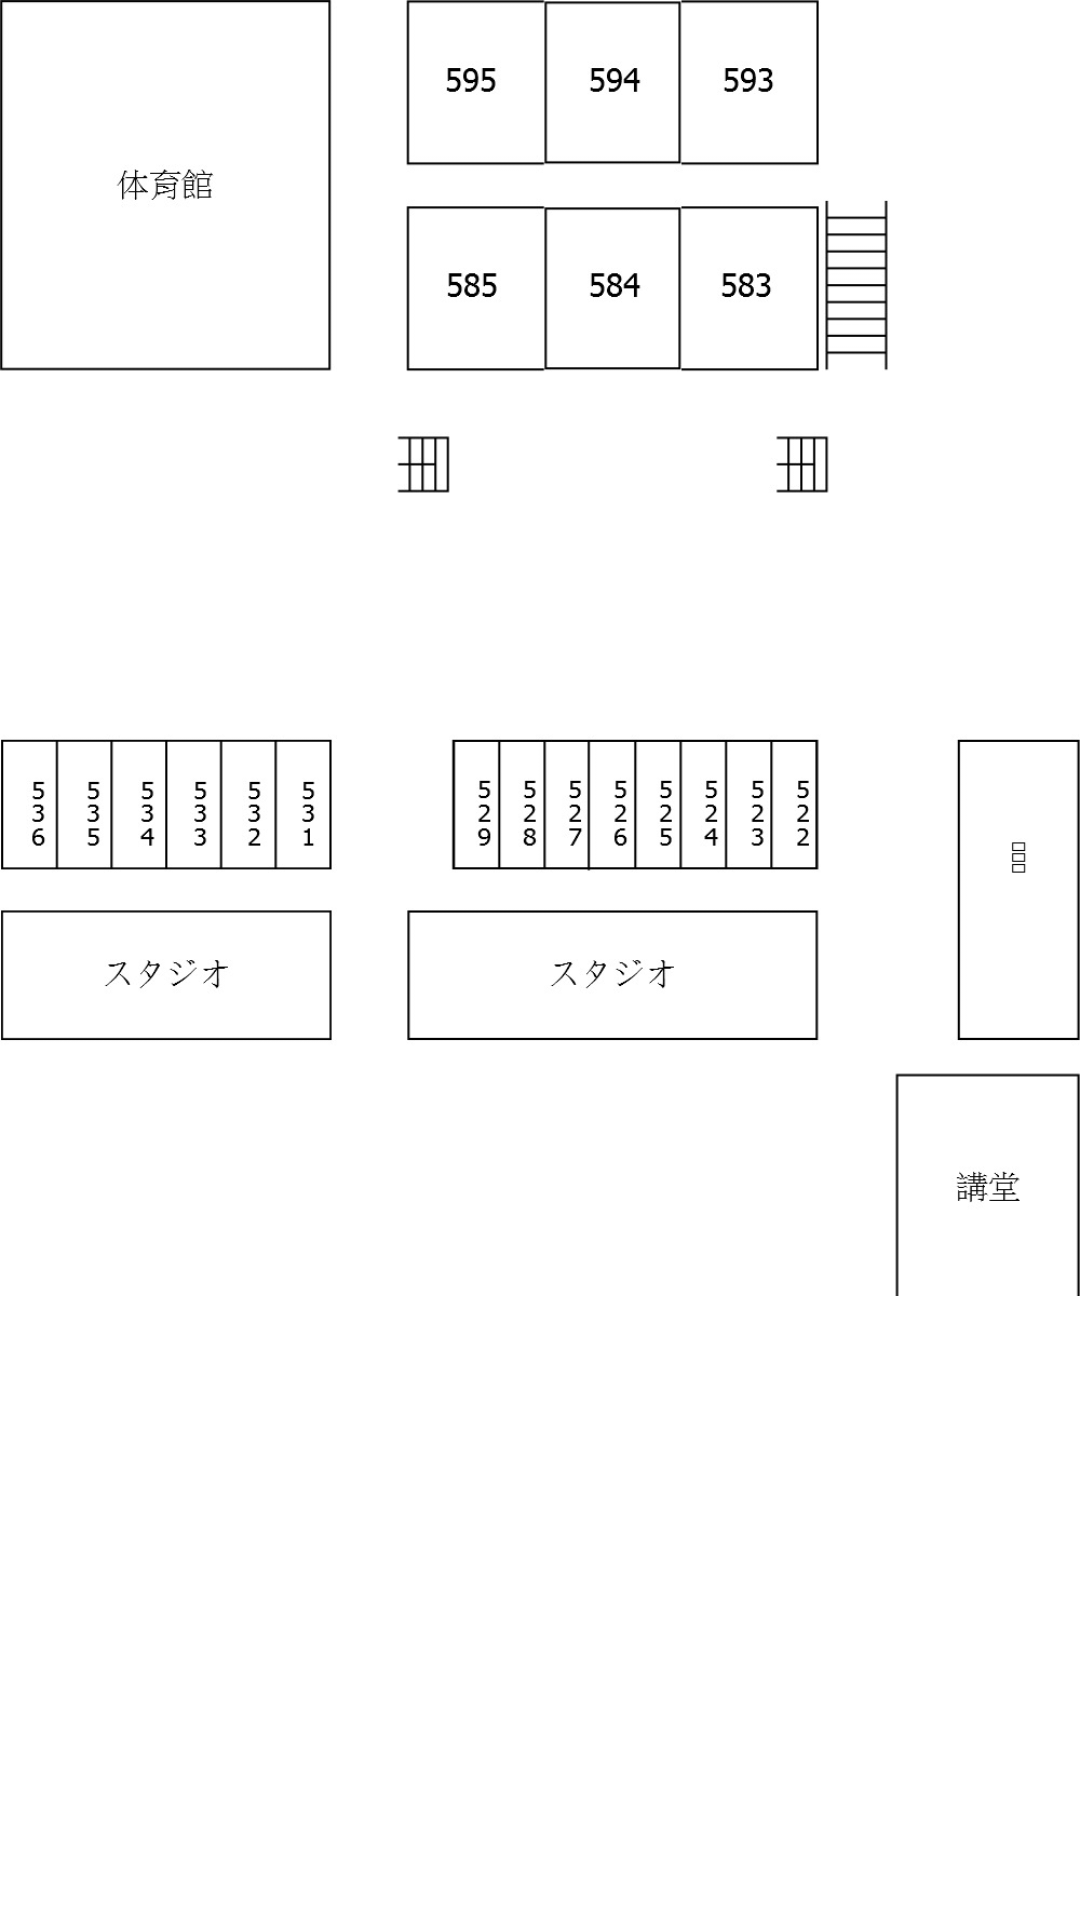

Write the Android layout XML for this screen, with the resource values it uses.
<!-- AndroidManifest.xml: application theme Theme.MotyokoiApplication -->
<!-- res/layout/fragment_home5.xml -->
<?xml version="1.0" encoding="utf-8"?>
<androidx.constraintlayout.widget.ConstraintLayout
    xmlns:android="http://schemas.android.com/apk/res/android"
    xmlns:app="http://schemas.android.com/apk/res-auto"
    xmlns:tools="http://schemas.android.com/tools"
    android:layout_width="match_parent"
    android:layout_height="match_parent"
    tools:context=".ui.home.HomeFragment">

    <TextView
        android:id="@+id/text2_home"
        android:layout_width="match_parent"
        android:layout_height="wrap_content"
        android:layout_marginStart="10dp"
        android:layout_marginTop="400dp"
        android:layout_marginEnd="10dp"
        android:textAlignment="center"
        android:textSize="20sp"
        app:layout_constraintBottom_toBottomOf="parent"
        app:layout_constraintEnd_toEndOf="parent"
        app:layout_constraintStart_toStartOf="parent"
        app:layout_constraintTop_toTopOf="parent" />

    <ImageView
        android:src="@drawable/fun_5f"
        android:scaleType="fitStart"
        android:layout_width="match_parent"
        android:layout_height="match_parent"
        android:contentDescription="@string/img_description5"/>

</androidx.constraintlayout.widget.ConstraintLayout>
<!-- resources referenced by this layout -->
<resources>
  <!-- drawable fun_5f: jpg bitmap (drawable-v24, 57488 bytes) -->
  <string name="img_description5">Home</string>
  <style name="Theme.MotyokoiApplication" parent="Theme.MaterialComponents.DayNight.DarkActionBar">
          
          <item name="colorPrimary">@color/purple_500</item>
          <item name="colorPrimaryVariant">@color/purple_700</item>
          <item name="colorOnPrimary">@color/white</item>
          
          <item name="colorSecondary">@color/teal_200</item>
          <item name="colorSecondaryVariant">@color/teal_700</item>
          <item name="colorOnSecondary">@color/black</item>
          
          <item name="android:statusBarColor" tools:targetApi="l">?attr/colorPrimaryVariant</item>
          
      </style>
  <color name="purple_500">#dc143c</color>
  <color name="purple_700">#8B0000</color>
  <color name="white">#FFFFFFFF</color>
  <color name="teal_200">#FF03DAC5</color>
  <color name="teal_700">#FF018786</color>
  <color name="black">#FF000000</color>
</resources>
